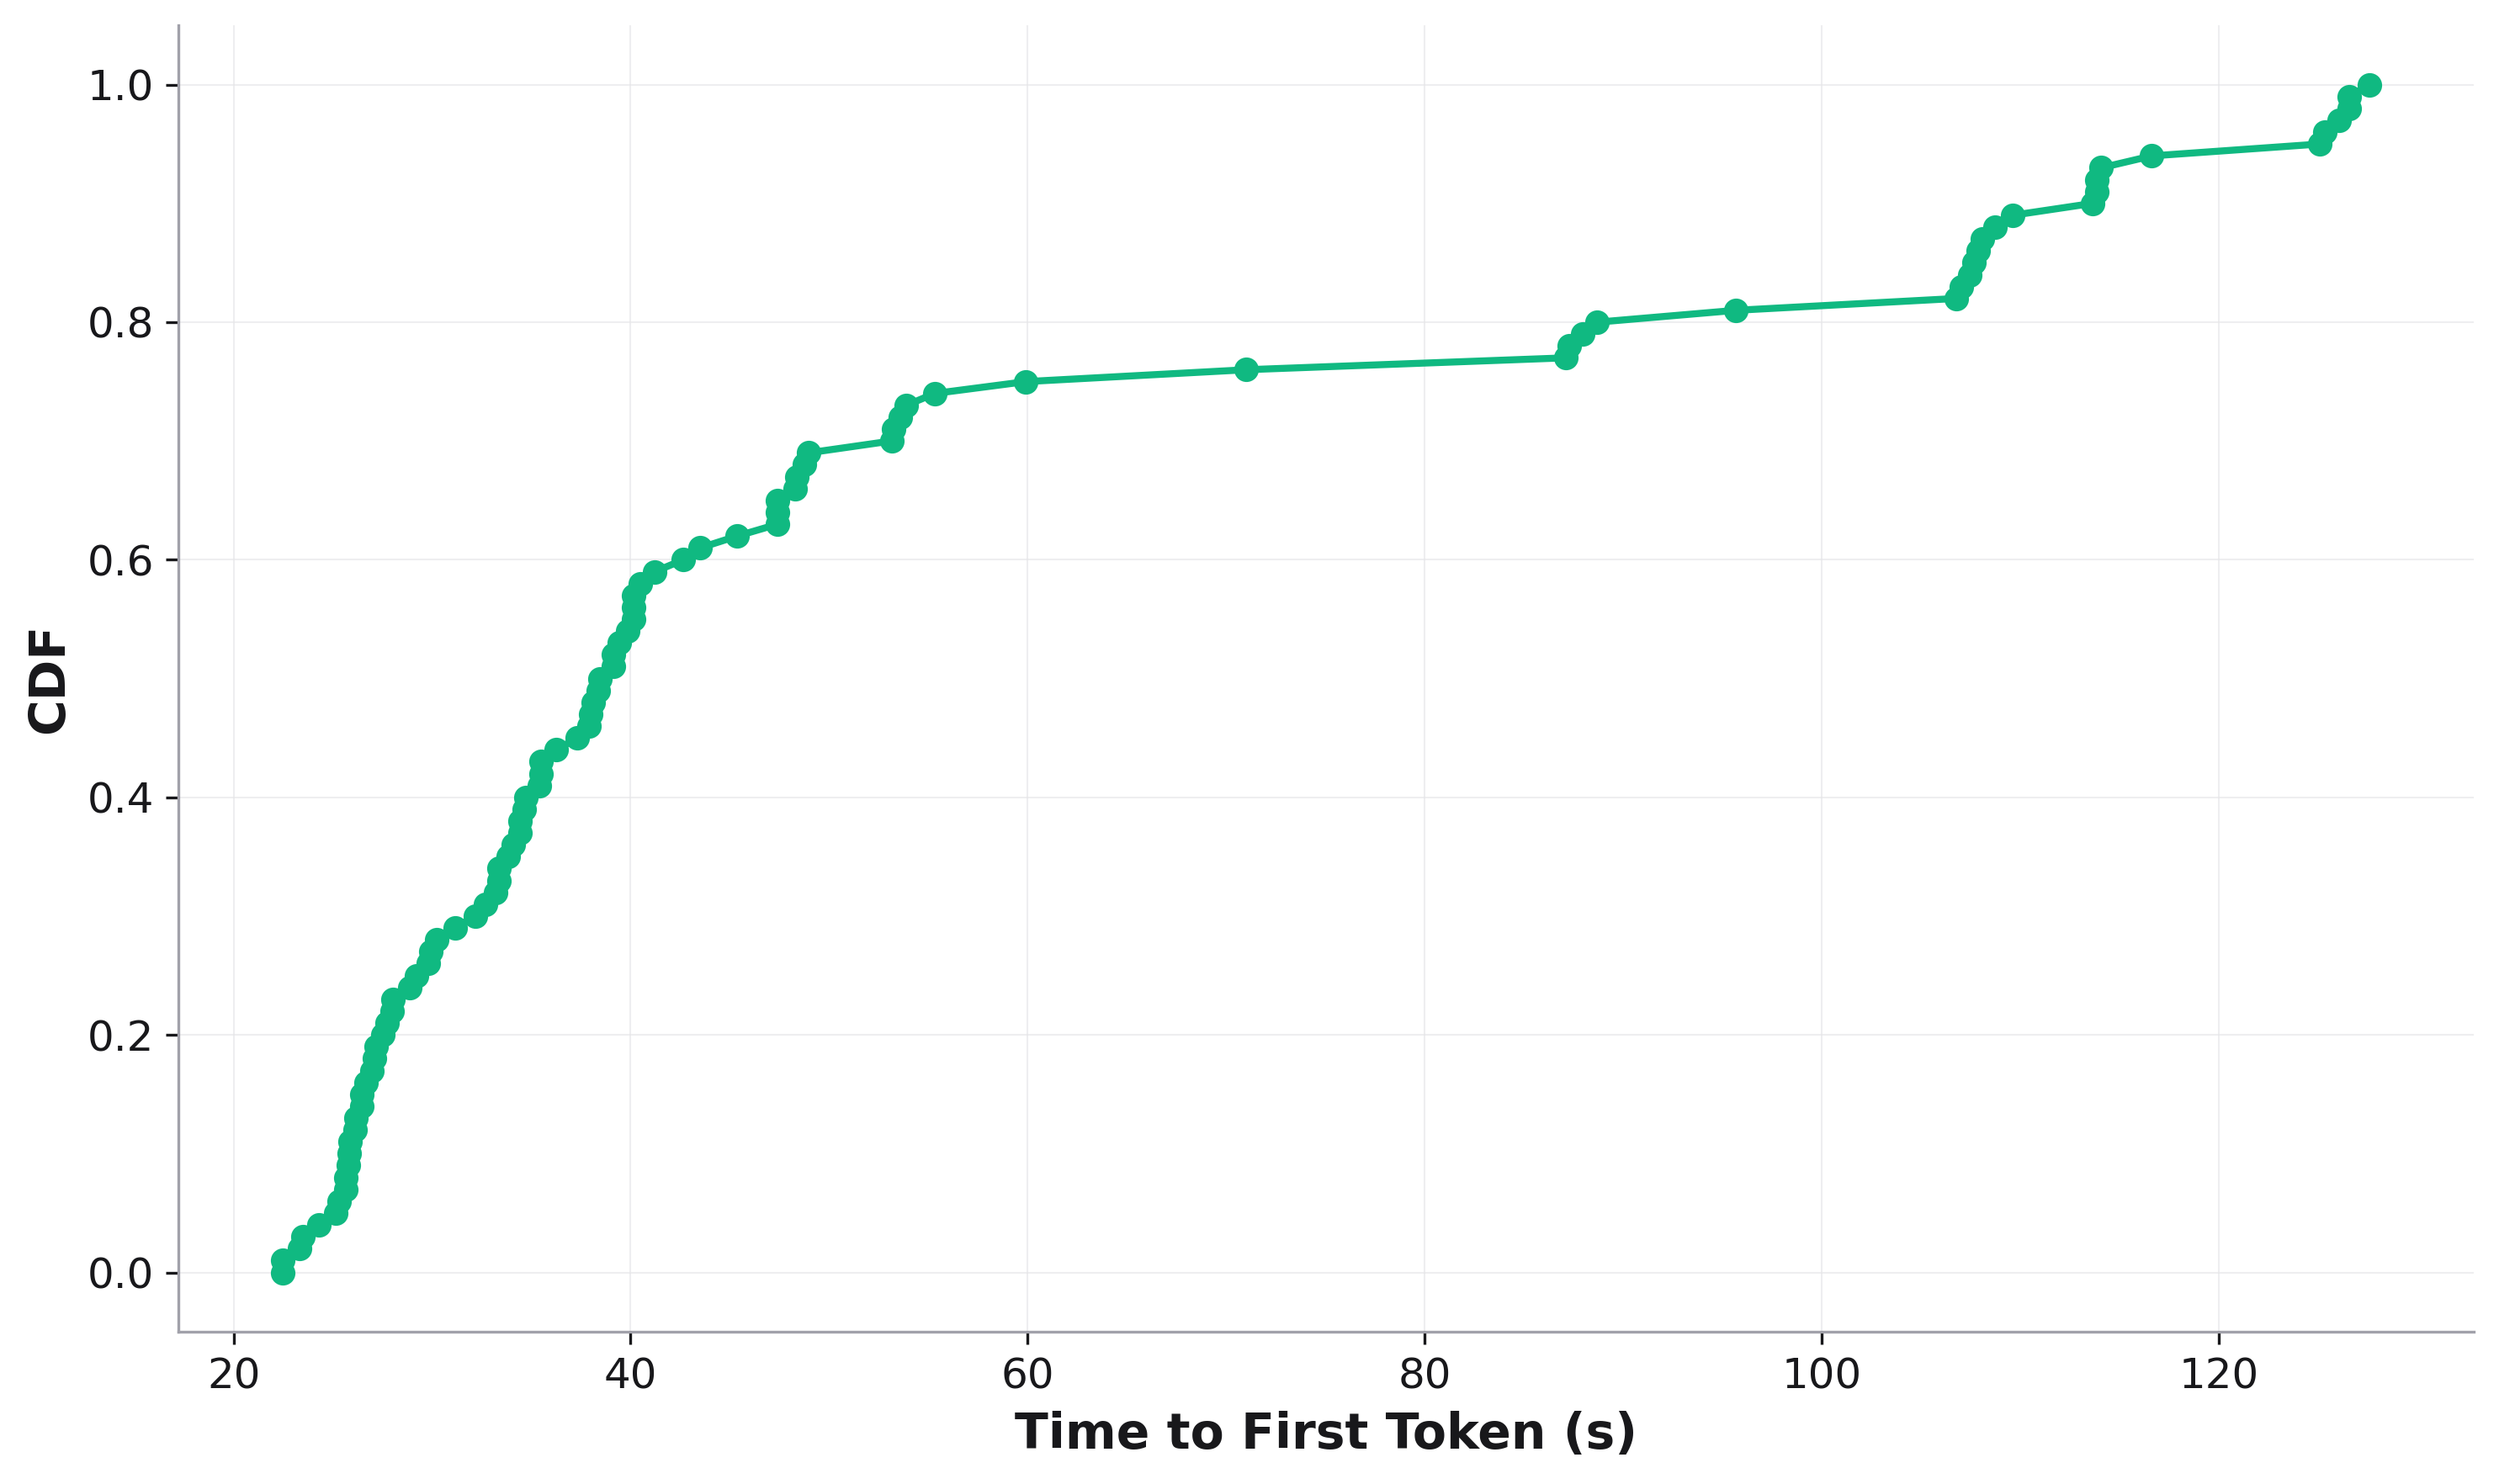

Data behind this chart, as committed beside it:
, cdf, Time to First Token
0, 0.0, 22.49
1, 0.01, 22.49
2, 0.02, 23.31
3, 0.03, 23.5
4, 0.04, 24.31
5, 0.05, 25.15
6, 0.06, 25.3
7, 0.07, 25.66
8, 0.08, 25.66
9, 0.09, 25.76
10, 0.1, 25.82
11, 0.11, 25.87
12, 0.12, 26.13
13, 0.13, 26.18
14, 0.14, 26.44
15, 0.15, 26.44
16, 0.16, 26.66
17, 0.17, 26.98
18, 0.18, 27.09
19, 0.19, 27.19
20, 0.2, 27.52
21, 0.21, 27.74
22, 0.22, 27.97
23, 0.23, 28.02
24, 0.24, 28.88
25, 0.25, 29.22
26, 0.26, 29.81
27, 0.27, 29.93
28, 0.28, 30.24
29, 0.29, 31.16
30, 0.3, 32.17
31, 0.31, 32.69
32, 0.32, 33.21
33, 0.33, 33.35
34, 0.34, 33.35
35, 0.35, 33.82
36, 0.36, 34.09
37, 0.37, 34.43
38, 0.38, 34.43
39, 0.39, 34.64
40, 0.4, 34.71
41, 0.41, 35.41
42, 0.42, 35.48
43, 0.43, 35.48
44, 0.44, 36.27
45, 0.45, 37.3
46, 0.46, 37.9
47, 0.47, 37.98
48, 0.48, 38.13
49, 0.49, 38.36
50, 0.5, 38.44
51, 0.51, 39.13
52, 0.52, 39.13
53, 0.53, 39.45
54, 0.54, 39.85
55, 0.55, 40.17
56, 0.56, 40.17
57, 0.57, 40.17
58, 0.58, 40.49
59, 0.59, 41.22
... 41 more rows
